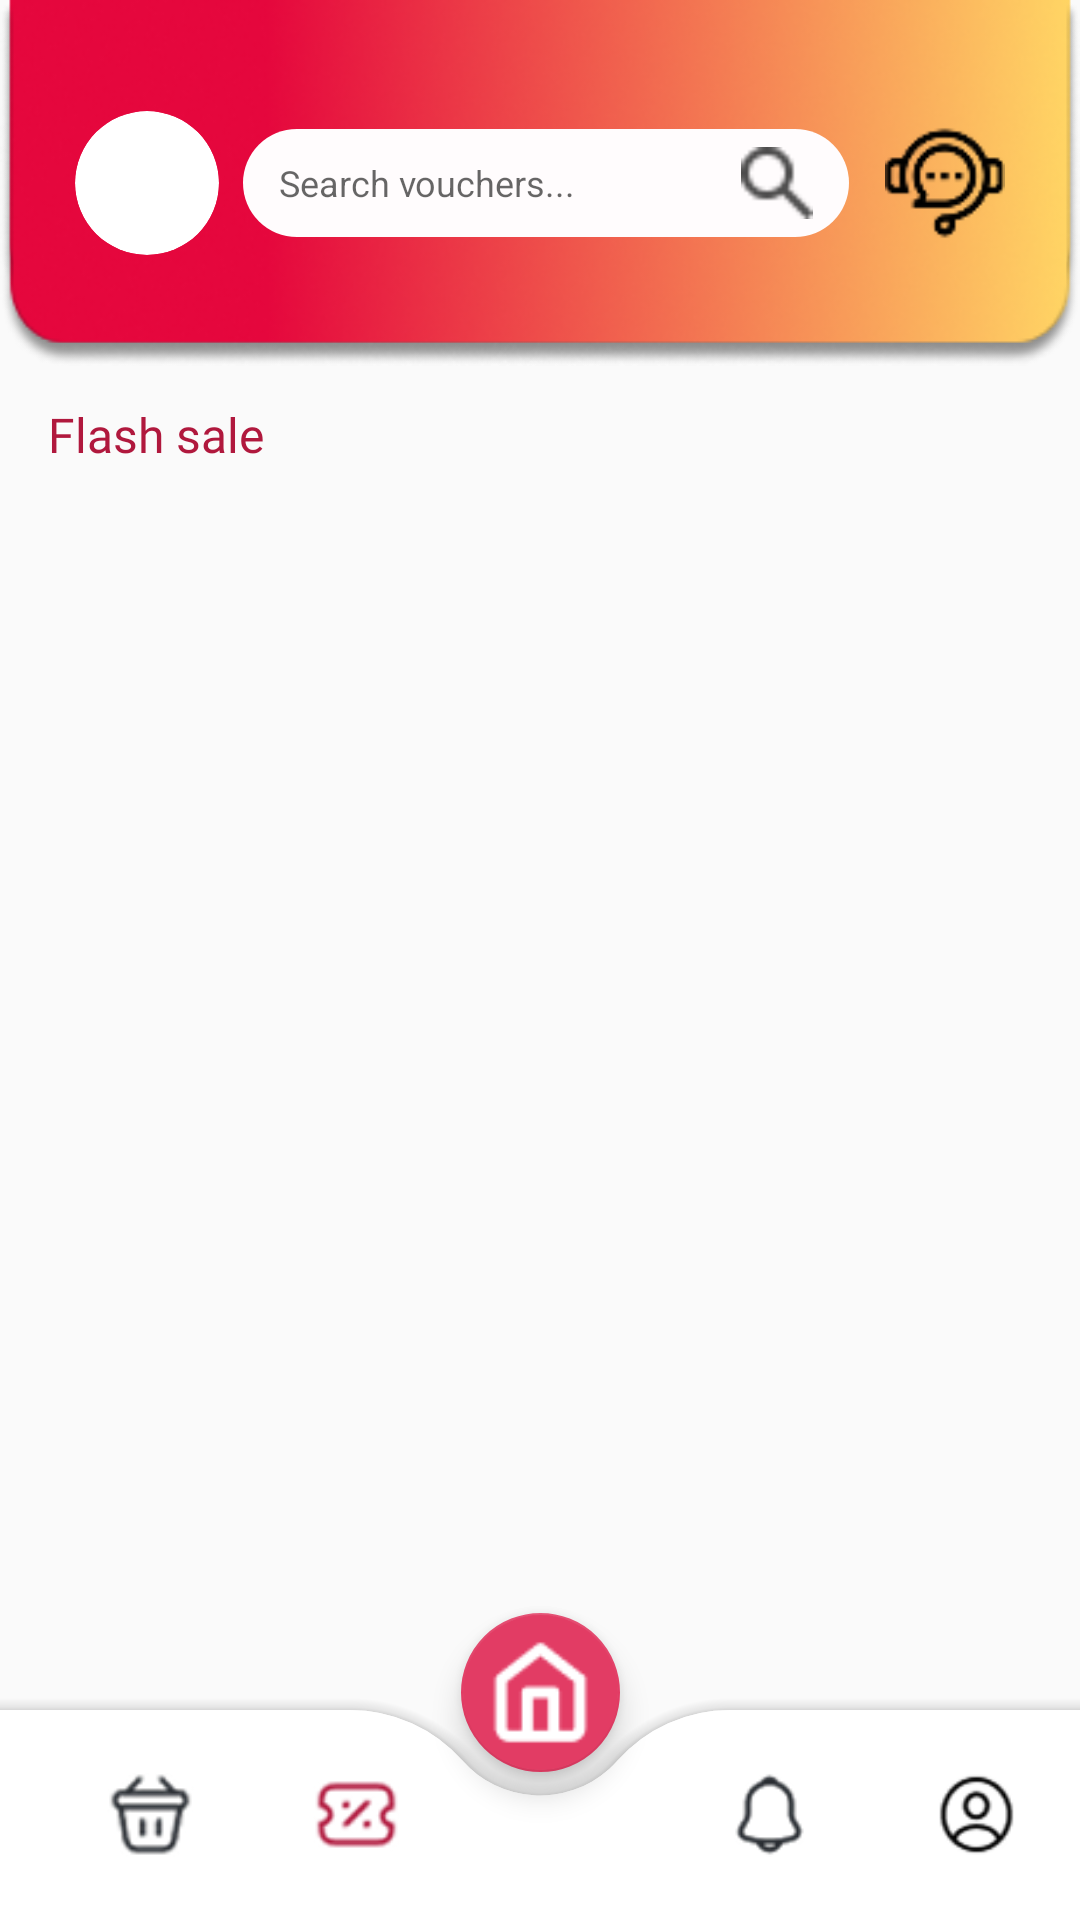

Reconstruct the res/layout file that produces this screen, plus the resources it refers to.
<!-- AndroidManifest.xml: application theme Theme.Sweetori -->
<!-- res/layout/voucher.xml -->
<?xml version="1.0" encoding="utf-8"?>
<androidx.constraintlayout.widget.ConstraintLayout xmlns:android="http://schemas.android.com/apk/res/android"
    xmlns:app="http://schemas.android.com/apk/res-auto"
    xmlns:tools="http://schemas.android.com/tools"
    android:id="@+id/voucher"
    android:layout_width="match_parent"
    android:layout_height="match_parent">

    
    <androidx.constraintlayout.widget.ConstraintLayout
        android:id="@+id/constraintHeader"
        android:layout_width="0dp"
        android:layout_height="wrap_content"
        android:background="@drawable/header"
        app:layout_constraintTop_toTopOf="parent"
        app:layout_constraintStart_toStartOf="parent"
        app:layout_constraintEnd_toEndOf="parent">

        <ImageView
            android:id="@+id/imageView8"
            android:layout_width="match_parent"
            android:layout_height="wrap_content"
            app:srcCompat="@drawable/header"
            android:scaleType="fitXY"
            android:adjustViewBounds="true"
            android:layout_marginBottom="16dp"
            tools:ignore="MissingConstraints" />

        <LinearLayout
            android:id="@+id/Header1"
            android:layout_width="match_parent"
            android:layout_height="wrap_content"
            android:background="@drawable/header"
            android:gravity="center_vertical"
            android:layout_marginBottom="27dp"
            android:layout_marginHorizontal="1dp"
            android:elevation="4dp"
            android:orientation="vertical"
            tools:ignore="MissingConstraints">

            <LinearLayout
                android:id="@+id/Header1Content"
                android:layout_width="match_parent"
                android:layout_height="wrap_content"
                android:gravity="center"
                android:layout_marginHorizontal="24dp"
                android:orientation="horizontal"
                android:paddingVertical="8dp">

                <ImageView
                    android:id="@+id/avatar"
                    android:layout_width="48dp"
                    android:layout_height="48dp"
                    android:layout_marginEnd="8dp"
                    android:src="@drawable/uit"
                    android:clickable="true"
                    android:background="@drawable/circle_background"
                    android:scaleType="centerCrop"
                    android:clipToOutline="true" />

                <LinearLayout
                    android:id="@+id/searchContainer"
                    android:layout_width="0dp"
                    android:layout_height="wrap_content"
                    android:layout_weight="1"
                    android:orientation="horizontal"
                    android:background="@drawable/cr57bfffcfd"
                    android:gravity="center_vertical"
                    android:paddingHorizontal="12dp"
                    android:paddingVertical="6dp"
                    android:layout_marginEnd="12dp">

                    <EditText
                        android:id="@+id/searchInput"
                        android:layout_width="0dp"
                        android:layout_height="wrap_content"
                        android:layout_weight="1"
                        android:hint="Search vouchers..."
                        android:background="@null"
                        android:textColor="#6C6C6C"
                        android:textSize="12sp"
                        android:padding="0dp"
                        android:inputType="text" />

                    <ImageView
                        android:id="@+id/searchIcon"
                        android:layout_width="24dp"
                        android:layout_height="24dp"
                        android:src="@drawable/search"
                        android:scaleType="fitCenter"
                        android:layout_marginStart="8dp" />
                </LinearLayout>

                <ImageView
                    android:id="@+id/chatbot"
                    android:layout_width="40dp"
                    android:layout_height="40dp"
                    android:clickable="true"
                    android:src="@drawable/chat_icon"
                    android:scaleType="fitXY" />
            </LinearLayout>
        </LinearLayout>
    </androidx.constraintlayout.widget.ConstraintLayout>

    
    <androidx.coordinatorlayout.widget.CoordinatorLayout
    android:id="@+id/footerLayout"
    android:layout_width="match_parent"
    android:layout_height="110dp"
    app:layout_constraintBottom_toBottomOf="parent"
    app:layout_constraintStart_toStartOf="parent"
    app:layout_constraintEnd_toEndOf="parent">

    <com.google.android.material.bottomappbar.BottomAppBar
        android:id="@+id/appBar"
        android:layout_width="match_parent"
        android:layout_height="70dp"
        app:backgroundTint="@color/white"
        android:theme="@style/Theme.MaterialComponents.Light.NoActionBar"
        android:layout_gravity="bottom"
        app:fabCradleMargin="8dp"
        app:fabCradleRoundedCornerRadius="50dp"
        app:fabCradleVerticalOffset="6dp">

        <LinearLayout
            android:layout_width="match_parent"
            android:layout_height="match_parent"
            android:orientation="horizontal">

            <LinearLayout
                android:layout_width="0dp"
                android:layout_height="match_parent"
                android:layout_weight="0.25"
                android:orientation="vertical"
                android:gravity="center">

                <ImageView
                    android:id="@+id/btnCart"
                    android:layout_width="35dp"
                    android:layout_height="35dp"
                    android:layout_gravity="center"
                    android:clickable="true"
                    app:srcCompat="@drawable/cart_icon" />
            </LinearLayout>

            <LinearLayout
                android:layout_width="0dp"
                android:layout_height="match_parent"
                android:layout_weight="0.25"
                android:orientation="vertical"
                android:gravity="center">

                <ImageView
                    android:id="@+id/btnVoucher"
                    android:layout_width="35dp"
                    android:layout_height="35dp"
                    android:layout_gravity="center"
                    android:clickable="true"
                    app:srcCompat="@drawable/voucher_icon"
                    app:tint="@color/color01" />
            </LinearLayout>

            <LinearLayout
                android:layout_width="0dp"
                android:layout_height="match_parent"
                android:layout_weight="0.25"
                android:orientation="vertical"
                android:visibility="invisible">

                <ImageView
                    android:id="@+id/imageView12"
                    android:layout_width="40dp"
                    android:layout_height="40dp"
                    android:layout_gravity="center"
                    app:srcCompat="@drawable/home_icon" />
            </LinearLayout>

            <LinearLayout
                android:layout_width="0dp"
                android:layout_height="match_parent"
                android:layout_weight="0.25"
                android:orientation="vertical"
                android:gravity="center">

                <ImageView
                    android:id="@+id/btnNoti"
                    android:layout_width="35dp"
                    android:layout_height="35dp"
                    android:layout_gravity="center"
                    android:clickable="true"
                    app:srcCompat="@drawable/notification_icon" />
            </LinearLayout>

            <LinearLayout
                android:layout_width="0dp"
                android:layout_height="match_parent"
                android:layout_weight="0.25"
                android:orientation="vertical"
                android:gravity="center">

                <ImageView
                    android:id="@+id/btnAccount"
                    android:layout_width="35dp"
                    android:layout_height="35dp"
                    android:layout_gravity="center"
                    android:clickable="true"
                    app:srcCompat="@drawable/account_icon" />
            </LinearLayout>
        </LinearLayout>
    </com.google.android.material.bottomappbar.BottomAppBar>

        <com.google.android.material.floatingactionbutton.FloatingActionButton
            android:layout_width="wrap_content"
            android:layout_height="wrap_content"
            android:clickable="true"
            android:src="@drawable/home_icon"
            app:backgroundTint="@color/color02"
            app:fabCustomSize="53dp"
            android:id="@+id/btnHome"
            app:layout_anchor="@id/appBar"
            app:maxImageSize="35dp"
            app:tint="@color/white" />
    </androidx.coordinatorlayout.widget.CoordinatorLayout>

    
    <ScrollView
        android:id="@+id/scrollView2"
        android:layout_width="0dp"
        android:layout_height="0dp"
        android:fillViewport="true"
        android:layout_marginBottom="4dp"
        app:layout_constraintBottom_toTopOf="@id/footerLayout"
        app:layout_constraintEnd_toEndOf="parent"
        app:layout_constraintStart_toStartOf="parent"
        app:layout_constraintTop_toBottomOf="@id/constraintHeader"
        app:layout_constraintVertical_bias="0.0">

        <LinearLayout
            android:layout_width="match_parent"
            android:layout_height="wrap_content"
            android:orientation="vertical"
            android:paddingVertical="12dp">

            <TextView
                android:layout_width="wrap_content"
                android:layout_height="wrap_content"
                android:text="Flash sale"
                android:textSize="16sp"
                android:textColor="@color/color01"
                android:layout_marginStart="16dp"
                android:layout_marginBottom="8dp"
                android:fontFamily="@font/poppins_semibold"/>

            
           <LinearLayout
               android:id="@+id/layoutVoucherSections"
               android:layout_width="match_parent"
               android:layout_height="wrap_content"
               android:orientation="vertical"
               android:padding="8dp" />
            <androidx.recyclerview.widget.RecyclerView
                android:id="@+id/rvVoucher"
                android:layout_width="match_parent"
                android:layout_height="wrap_content"
                android:layout_marginBottom="16dp"
                android:clipToPadding="false"
                android:paddingHorizontal="8dp"/>
        </LinearLayout>
    </ScrollView>

</androidx.constraintlayout.widget.ConstraintLayout>
<!-- resources referenced by this layout -->
<resources>
  <color name="color01">#B0183D</color>
  <color name="color02">#E23C64</color>
  <color name="white">#FFFFFF</color>
  <!-- drawable account_icon: png bitmap (drawable, 1325 bytes) -->
  <!-- drawable cart_icon: png bitmap (drawable, 2257 bytes) -->
  <!-- drawable chat_icon: png bitmap (drawable, 1231 bytes) -->
  <!-- drawable circle_background (drawable) -->
  <?xml version="1.0" encoding="utf-8"?>
  <shape xmlns:android="http://schemas.android.com/apk/res/android"
      android:shape="oval">
      <solid android:color="#FFFFFF" />
    
  </shape>
  <!-- drawable cr57bfffcfd (drawable) -->
  <?xml version="1.0" encoding="UTF-8"?>
  <shape
      xmlns:android="http://schemas.android.com/apk/res/android">
      <solid
          android:color="#FFFCFD"
          />
      <corners
          android:radius="57dp"
          />
  </shape>
  <!-- drawable header: png bitmap (drawable, 42976 bytes) -->
  <!-- drawable home_icon: png bitmap (drawable, 512 bytes) -->
  <!-- drawable notification_icon: png bitmap (drawable, 1690 bytes) -->
  <!-- drawable search: png bitmap (drawable, 503 bytes) -->
  <!-- drawable voucher_icon: png bitmap (drawable, 2239 bytes) -->
  <style name="Theme.Sweetori" parent="Base.Theme.Sweetori" />
  <style name="Base.Theme.Sweetori" parent="Theme.AppCompat.Light.NoActionBar">
  
          
      </style>
</resources>
